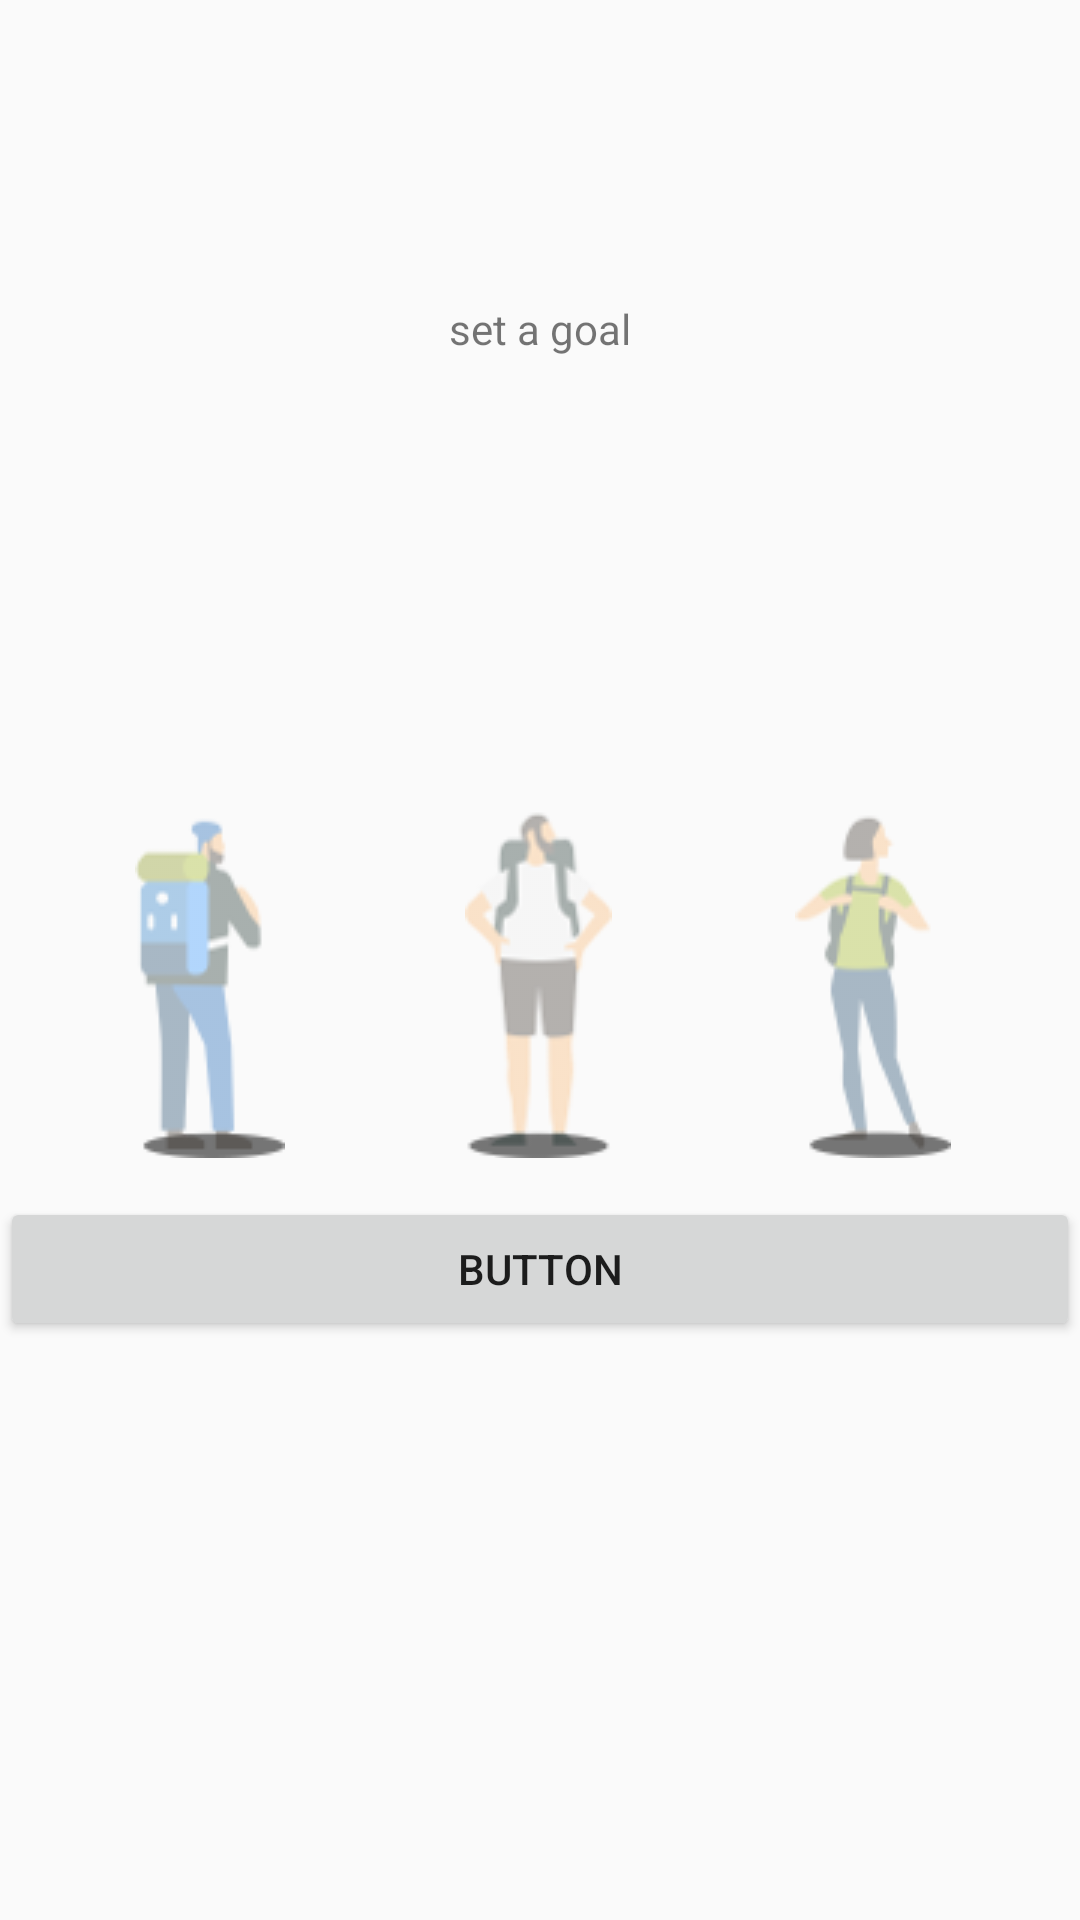

This screen was rendered from an Android layout file. Write that file and the resources it references.
<!-- AndroidManifest.xml: application theme AppTheme -->
<!-- res/layout/activity_chracter.xml -->
<?xml version="1.0" encoding="utf-8"?>
<android.support.constraint.ConstraintLayout xmlns:android="http://schemas.android.com/apk/res/android"
    xmlns:app="http://schemas.android.com/apk/res-auto"
    xmlns:tools="http://schemas.android.com/tools"
    android:layout_width="match_parent"
    android:layout_height="match_parent"
    tools:context=".Character">

    <LinearLayout
        android:layout_width="match_parent"
        android:layout_height="match_parent"
        android:orientation="vertical">

        <TextView
            android:gravity="center"
            android:layout_marginTop="100dp"
            android:layout_marginBottom="100dp"
            android:id="@+id/textView3"
            android:layout_width="match_parent"
            android:layout_height="wrap_content"
            android:text="set a goal" />

        <LinearLayout
            android:layout_width="match_parent"
            android:layout_height="wrap_content"
            android:orientation="horizontal"
            android:gravity="center">

            <RadioGroup
                android:id="@+id/character_radio"
                android:layout_width="match_parent"
                android:layout_height="wrap_content"
                android:gravity="center"
                android:orientation="horizontal"
                android:layout_marginLeft="30dp">

                <RadioButton
                    android:id="@+id/character_health"
                    android:layout_width="80dp"
                    android:layout_height="180dp"
                    android:button="@drawable/button_health"
                    android:gravity="center" />

                <RadioButton
                    android:id="@+id/character_diet"
                    android:layout_width="80dp"
                    android:layout_height="180dp"
                    android:layout_marginLeft="30dp"
                    android:layout_marginRight="30dp"
                    android:button="@drawable/button_diet"
                    android:gravity="center" />


                <RadioButton
                    android:id="@+id/character_beauty"
                    android:layout_width="80dp"
                    android:layout_height="180dp"
                    android:button="@drawable/button_beauty"
                    android:gravity="center" />
            </RadioGroup>

        </LinearLayout>

        <Button
            android:id="@+id/character_finish"
            android:layout_width="match_parent"
            android:layout_height="wrap_content"
            android:text="Button" />
    </LinearLayout>
</android.support.constraint.ConstraintLayout>
<!-- resources referenced by this layout -->
<resources>
  <!-- drawable button_beauty (drawable) -->
  <?xml version="1.0" encoding="utf-8"?>
  <selector xmlns:android="http://schemas.android.com/apk/res/android">
      <item android:state_checked="true"
          android:drawable="@drawable/character_beauty"></item>
      <item android:state_checked="false"
          android:drawable="@drawable/blur_character_beauty"></item>
  </selector>
  <!-- drawable button_diet (drawable) -->
  <?xml version="1.0" encoding="utf-8"?>
  <selector xmlns:android="http://schemas.android.com/apk/res/android">
      <item android:state_checked="true"
          android:drawable="@drawable/character_diet"></item>
      <item android:state_checked="false"
          android:drawable="@drawable/blur_character_diet"></item>
  </selector>
  <!-- drawable button_health (drawable) -->
  <?xml version="1.0" encoding="utf-8"?>
  <selector xmlns:android="http://schemas.android.com/apk/res/android">
  <item android:state_checked="true"
      android:drawable="@drawable/character_health"></item>
      <item android:state_checked="false"
          android:drawable="@drawable/blur_character_health"></item>
  </selector>
  <style name="AppTheme" parent="Theme.AppCompat.Light.DarkActionBar">
          
          <item name="colorPrimary">@color/colorPrimary</item>
          <item name="colorPrimaryDark">@color/colorPrimaryDark</item>
          <item name="colorAccent">@color/colorAccent</item>
          <item name="windowActionBar">false</item>
          <item name="windowNoTitle">true</item>
      </style>
  <!-- drawable character_beauty: png bitmap (drawable, 9434 bytes) -->
  <!-- drawable blur_character_beauty: png bitmap (drawable, 5023 bytes) -->
  <!-- drawable character_diet: png bitmap (drawable, 9572 bytes) -->
  <!-- drawable blur_character_diet: png bitmap (drawable, 6965 bytes) -->
  <!-- drawable character_health: png bitmap (drawable, 8728 bytes) -->
  <!-- drawable blur_character_health: png bitmap (drawable, 4996 bytes) -->
  <color name="colorPrimary">#219BE6</color>
  <color name="colorPrimaryDark">#000000</color>
  <color name="colorAccent">#F44336</color>
</resources>
